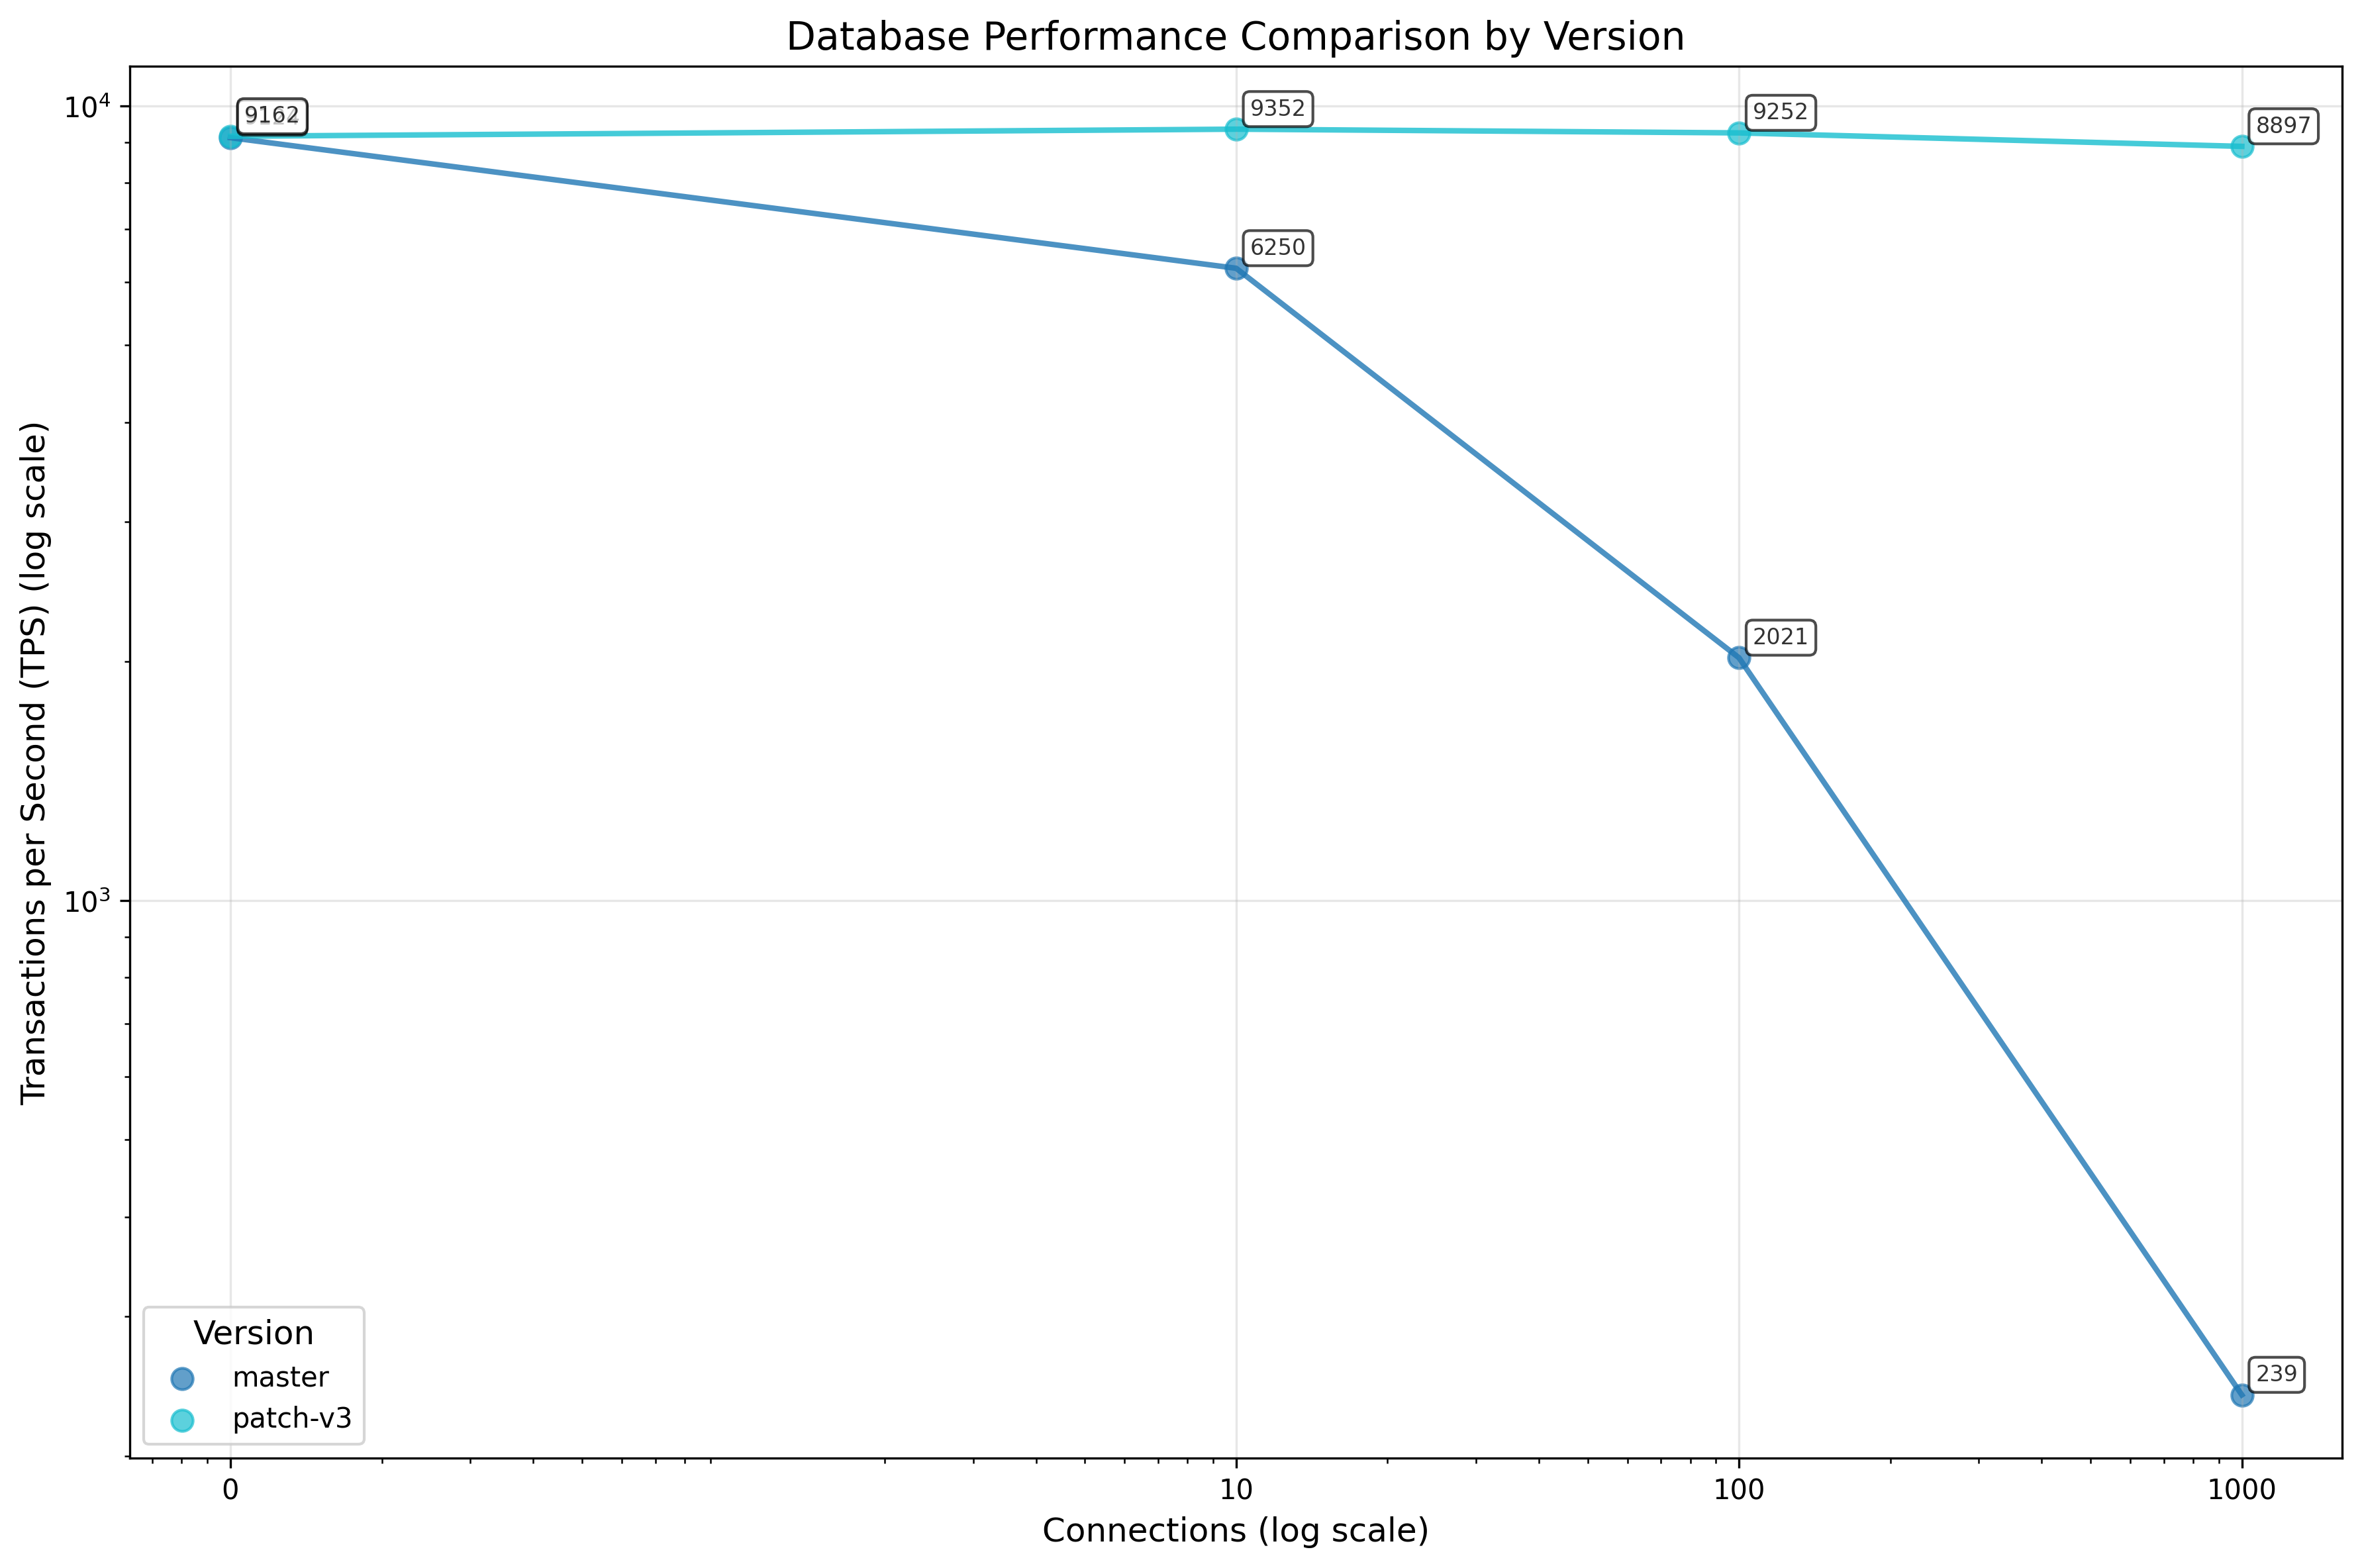

The script that saved this image:
#!/usr/bin/env python3
"""
Plot benchmark results from CSV file.
Shows TPS vs Connections with log scale for connections and different colors for versions.
"""

import pandas as pd
import matplotlib.pyplot as plt
import numpy as np

def main():
    # Read the CSV file
    df = pd.read_csv('benchmark_results.csv')

    # Get unique versions for colors
    versions = df['version'].unique()

    # Create figure and axis
    fig, ax = plt.subplots(figsize=(12, 8))

    # Color map for versions
    colors = plt.cm.tab10(np.linspace(0, 1, len(versions)))

    # Plot each version
    for i, version in enumerate(versions):
        version_data = df[df['version'] == version]

        # Calculate mean TPS for each connection count
        grouped = version_data.groupby('connections')['tps'].mean()

        # Handle connections = 0 by replacing with a small positive value for log scale
        conn_values = grouped.index.copy()
        conn_values = conn_values.to_series().replace(0, 0.1)  # Replace 0 with 0.1 for log scale

        # Plot the averaged data points
        ax.scatter(conn_values, grouped.values,
                  color=colors[i], label=version, alpha=0.7, s=60)

        # Add text annotations for exact averaged values
        for conn, tps in grouped.items():
            conn_val = 0.1 if conn == 0 else conn
            ax.annotate(f'{tps:.0f}',
                       (conn_val, tps),
                       xytext=(5, 5), textcoords='offset points',
                       fontsize=8, alpha=0.8,
                       bbox=dict(boxstyle='round,pad=0.3', facecolor='white', alpha=0.7))

        # Draw lines connecting the averaged points
        ax.plot(conn_values, grouped.values, color=colors[i], alpha=0.8, linewidth=2)

    # Set log scale for both axes
    ax.set_xscale('log')
    ax.set_yscale('log')

    # Set labels and title
    ax.set_xlabel('Connections (log scale)', fontsize=12)
    ax.set_ylabel('Transactions per Second (TPS) (log scale)', fontsize=12)
    ax.set_title('Database Performance Comparison by Version', fontsize=14)

    # Add legend
    ax.legend(title='Version', fontsize=10, title_fontsize=12)

    # Add grid
    ax.grid(True, alpha=0.3)

    # Custom x-axis ticks to show the actual connection values
    unique_connections = sorted(df['connections'].unique())
    tick_positions = [0.1 if x == 0 else x for x in unique_connections]
    tick_labels = [f'{x}' if x != 0 else '0' for x in unique_connections]

    ax.set_xticks(tick_positions)
    ax.set_xticklabels(tick_labels)

    # Adjust layout and save
    plt.tight_layout()
    plt.savefig('plot.png', dpi=300, bbox_inches='tight')

if __name__ == "__main__":
    main()